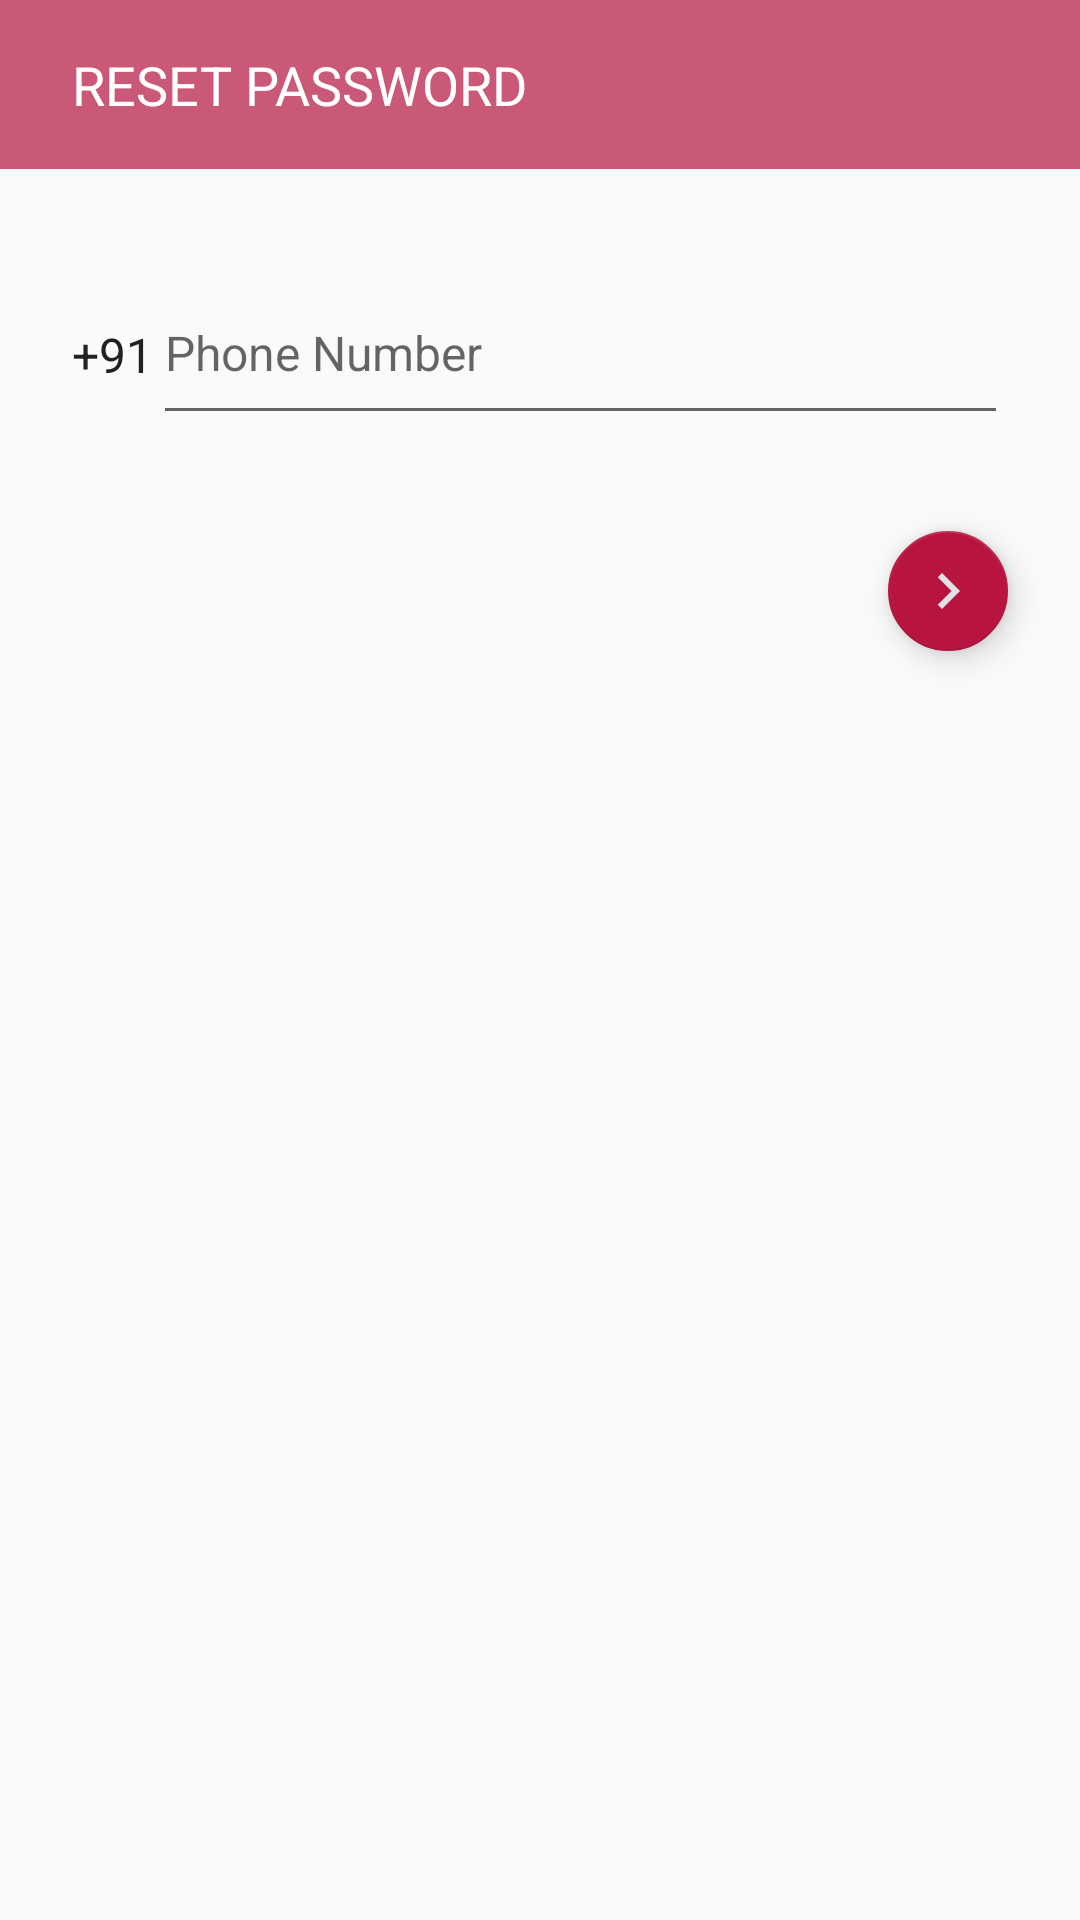

Android layout source for this screen:
<!-- AndroidManifest.xml: application theme AppTheme -->
<!-- res/layout/reset_password_dialog.xml -->
<?xml version="1.0" encoding="utf-8"?>
<RelativeLayout xmlns:android="http://schemas.android.com/apk/res/android"
    android:layout_width="match_parent"
    xmlns:app="http://schemas.android.com/apk/res-auto"

    android:layout_height="wrap_content">

    <TextView
        android:id="@+id/title_text_view"
        android:layout_width="match_parent"
        android:text="Reset Password"
        android:textAllCaps="true"
        android:textStyle="bold"
        android:fontFamily="sans-serif-thin"
        android:background="@color/jalapino_red_transparent"
        android:textColor="@color/white"
        android:textAppearance="@style/TextAppearance.AppCompat.Medium.Inverse"
        android:layout_height="wrap_content"
        android:paddingStart="@dimen/defult_item_layout_margin_triple"
        android:paddingEnd="@dimen/defult_item_layout_margin_triple"
        android:paddingTop="@dimen/defult_item_layout_margin_double"
        android:paddingBottom="@dimen/defult_item_layout_margin_double"/>

    <TextView
        android:id="@+id/country_code"
        android:layout_width="wrap_content"
        android:layout_height="wrap_content"
        android:gravity="bottom"
        android:lines="1"
        android:textColor="@color/black900"
        android:text="+91"
        android:fontFamily="sans-serif-thin"
        android:textStyle="bold"
        android:layout_marginStart="@dimen/defult_item_layout_margin_triple"
        android:layout_alignBaseline="@id/phone_number"
        android:textSize="16sp" />

    <com.google.android.material.textfield.TextInputLayout
        android:layout_toEndOf="@id/country_code"
        android:id="@+id/phone_number"
        android:layout_width="match_parent"
        android:layout_marginTop="@dimen/defult_item_layout_margin_triple"
        android:layout_marginEnd="@dimen/defult_item_layout_margin_triple"
        android:layout_below="@id/title_text_view"
        android:layout_height="wrap_content"

       >

        <com.google.android.material.textfield.TextInputEditText
            android:id="@+id/phone_number_edit_text"
            android:layout_width="match_parent"
            android:layout_height="wrap_content"
            android:drawablePadding="@dimen/defult_item_layout_margin"
            android:hint="@string/phone_number"
            android:inputType="number"
            android:maxLength="10"
            android:paddingTop="@dimen/defult_item_layout_margin_double"
            android:paddingBottom="@dimen/defult_item_layout_margin_double"
            android:layout_marginBottom="@dimen/defult_item_layout_margin_double"
            android:textSize="16sp" />
    </com.google.android.material.textfield.TextInputLayout>

    <com.google.android.material.floatingactionbutton.FloatingActionButton
        android:id="@+id/button_continue"
        android:layout_width="wrap_content"
        android:layout_height="wrap_content"
        android:layout_below="@id/phone_number"
        app:backgroundTint="@color/jalapino_red"
        app:fabSize="mini"
        android:layout_alignParentEnd="true"
        android:src="@drawable/ic_baseline_chevron_right_24"
        android:layout_marginEnd="@dimen/defult_item_layout_margin_triple"
        android:layout_marginTop="@dimen/defult_item_layout_margin_double"
        android:layout_marginBottom="@dimen/defult_item_layout_margin_triple"
        android:layout_marginStart="@dimen/defult_item_layout_margin_double"/>




</RelativeLayout>
<!-- resources referenced by this layout -->
<resources>
  <color name="black900">#212121</color>
  <color name="jalapino_red">#b71540</color>
  <color name="jalapino_red_transparent">#B3b71540</color>
  <color name="white">@android:color/white</color>
  <dimen name="defult_item_layout_margin">8dp</dimen>
  <dimen name="defult_item_layout_margin_double">16dp</dimen>
  <dimen name="defult_item_layout_margin_triple">24dp</dimen>
  <!-- drawable ic_baseline_chevron_right_24 (drawable) -->
  <vector android:height="24dp" android:tint="@color/dot"
      android:viewportHeight="24" android:viewportWidth="24"
      android:width="24dp" xmlns:android="http://schemas.android.com/apk/res/android">
      <path android:fillColor="@color/dot" android:pathData="M10,6L8.59,7.41 13.17,12l-4.58,4.59L10,18l6,-6z"/>
  </vector>
  <string name="phone_number">Phone Number</string>
  <style name="AppTheme" parent="Theme.AppCompat.Light.NoActionBar">
          
          <item name="colorPrimary">@color/jalapino_red</item>
          <item name="colorPrimaryDark">@color/jalapino_red</item>
          <item name="colorAccent">@color/jalapino_red</item>
      </style>
  <color name="dot">#E2E2E2</color>
</resources>
